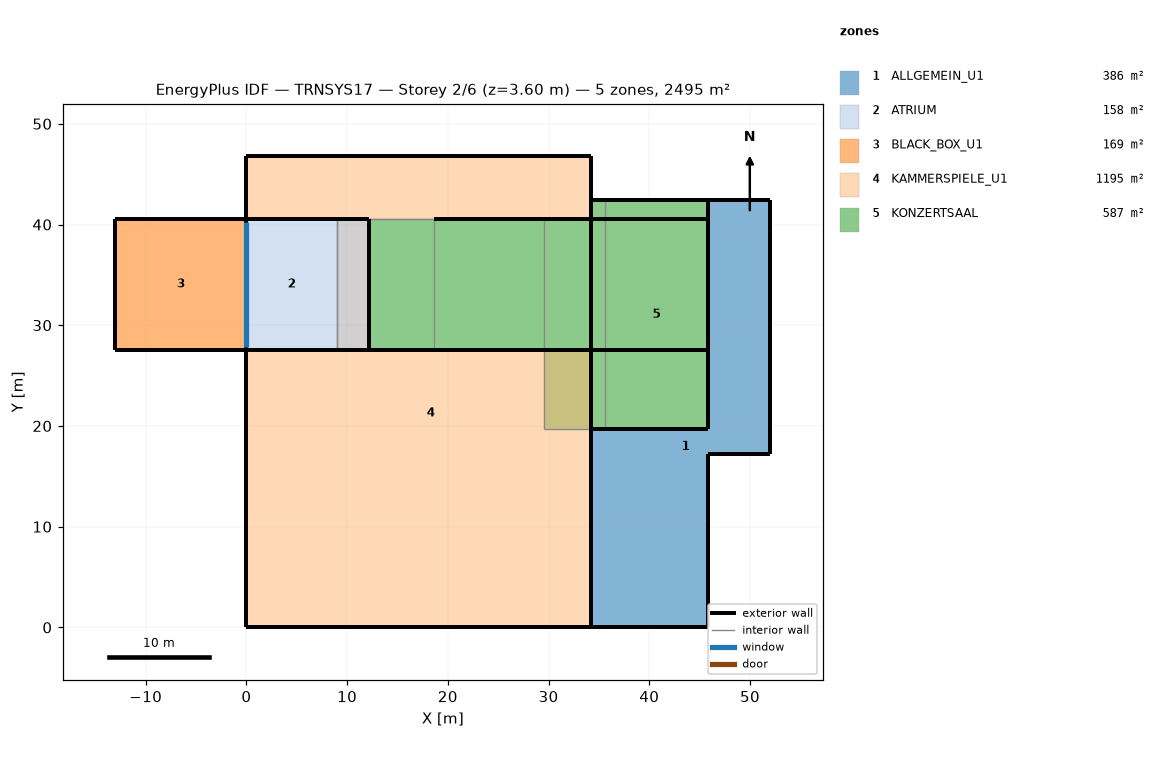
=== STOREY PLAN SPEC (per zone: floor XY polygon, exterior-wall plan segments, windows/doors) ===
zone 1: ALLGEMEIN_U1  (385.9 m²)
  floor: (52.02, 42.42) (52.02, 17.21) (45.82, 17.21) (45.82, 0.00) (34.17, 0.00) (34.17, 19.71) (45.82, 19.71) (45.82, 42.42)
  exterior wall: (45.82, 17.21) – (52.02, 17.21)  [6.2 m]
  exterior wall: (52.02, 17.21) – (52.02, 42.42)  [25.2 m]
  exterior wall: (45.82, 0.00) – (45.82, 17.21)  [17.2 m]
  exterior wall: (34.17, 0.00) – (45.82, 0.00)  [11.6 m]
  exterior wall: (45.82, 42.42) – (45.82, 19.71)  [22.7 m] x2 surfaces
  exterior wall: (52.02, 42.42) – (45.82, 42.42)  [6.2 m] x2 surfaces
  exterior wall: (34.17, 19.71) – (45.82, 19.71)  [11.6 m] x2 surfaces
  exterior wall: (34.17, 19.71) – (34.17, 0.00)  [19.7 m] x2 surfaces
zone 2: ATRIUM  (158.2 m²)
  floor: (12.17, 40.57) (12.17, 27.57) (9.00, 27.57) (9.00, 40.57)
  floor: (9.00, 40.57) (9.00, 27.57) (0.00, 27.57) (0.00, 40.57)
  exterior wall: (12.17, 40.57) – (0.00, 40.57)  [12.2 m] x2 surfaces
  exterior wall: (12.17, 27.57) – (12.17, 40.57)  [13.0 m]
  exterior wall: (0.00, 40.57) – (0.00, 27.57)  [13.0 m]
    window: (0.00, 40.28) – (0.00, 27.88)  [131.7 m²]
  exterior wall: (0.00, 27.57) – (12.17, 27.57)  [12.2 m]
  interior walls: 4
zone 3: BLACK_BOX_U1  (169.0 m²)
  floor: (0.00, 40.57) (0.00, 27.57) (-13.00, 27.57) (-13.00, 40.57)
  exterior wall: (-13.00, 27.57) – (0.00, 27.57)  [13.0 m]
  exterior wall: (-13.00, 40.57) – (-13.00, 27.57)  [13.0 m]
  exterior wall: (0.00, 40.57) – (-13.00, 40.57)  [13.0 m]
  interior walls: 1
zone 4: KAMMERSPIELE_U1  (1195.1 m²)
  floor: (34.17, 46.77) (34.17, 40.57) (12.17, 40.57) (12.17, 27.57) (34.17, 27.57) (34.17, 0.00) (8.80, 0.00) (8.80, 14.18) (0.00, 14.18) (0.00, 27.57) (9.00, 27.57) (9.00, 40.57) (0.00, 40.57) (0.00, 46.77)
  floor: (8.80, 14.18) (8.80, 0.00) (0.00, 0.00) (0.00, 14.18)
  exterior wall: (0.00, 46.77) – (0.00, 40.57)  [6.2 m]
  exterior wall: (34.17, 40.57) – (34.17, 46.77)  [6.2 m]
  exterior wall: (0.00, 27.57) – (0.00, 0.00)  [27.6 m]
  exterior wall: (34.17, 46.77) – (0.00, 46.77)  [34.2 m]
  exterior wall: (0.00, 0.00) – (34.17, 0.00)  [34.2 m]
  exterior wall: (34.17, 0.00) – (34.17, 27.57)  [27.6 m]
  exterior wall: (34.17, 27.57) – (12.17, 27.57)  [22.0 m]
  interior walls: 5
zone 5: KONZERTSAAL  (587.2 m²)
  floor: (29.51, 40.57) (29.51, 27.57) (12.17, 27.57) (12.17, 40.57)
  floor: (45.82, 42.42) (45.82, 19.71) (35.62, 19.71) (35.62, 42.42)
  floor: (35.62, 42.42) (35.62, 19.71) (29.51, 19.71) (29.51, 40.57) (34.17, 40.57) (34.17, 42.42)
  exterior wall: (34.17, 19.71) – (45.82, 19.71)  [11.6 m]
  exterior wall: (45.82, 19.71) – (45.82, 42.42) – (45.82, 40.57) – (45.82, 27.57)  [37.6 m] x2 surfaces
  exterior wall: (34.17, 40.57) – (34.17, 27.57)  [13.0 m]
  exterior wall: (45.82, 42.42) – (34.17, 42.42)  [11.6 m] x2 surfaces
  exterior wall: (34.17, 42.42) – (34.17, 40.57)  [1.9 m] x2 surfaces
  exterior wall: (34.17, 40.57) – (18.67, 40.57)  [15.5 m]
  exterior wall: (35.62, 42.42) – (34.17, 42.42)  [1.4 m]
  exterior wall: (45.82, 40.57) – (34.17, 40.57)  [11.6 m]
  exterior wall: (34.17, 27.57) – (34.17, 19.71)  [7.9 m]
  exterior wall: (34.17, 27.57) – (45.82, 27.57)  [11.6 m]
  exterior wall: (12.17, 27.57) – (34.17, 27.57) – (18.67, 27.57)  [37.5 m]
  interior walls: 9

=== DERIVED (storey summary) ===
Building: TRNSYS17
Storey: 2 of 6  (floor level z = 3.60 m)
Storey gross floor area: 2495.5 m²
Zones on this storey: 5
  - ALLGEMEIN_U1: floor 385.9 m²; exterior wall 120.5 m (697.1 m²); WWR 0.0%
  - ATRIUM: floor 158.2 m²; exterior wall 50.3 m (703.3 m²); 1 window(s) 131.7 m²; WWR 18.7%
  - BLACK_BOX_U1: floor 169.0 m²; exterior wall 39.0 m (214.5 m²); WWR 0.0%
  - KAMMERSPIELE_U1: floor 1195.1 m²; exterior wall 157.9 m (868.3 m²); WWR 0.0%
  - KONZERTSAAL: floor 587.2 m²; exterior wall 161.3 m (1446.5 m²); WWR 0.0%
Zone adjacency: (none detected)